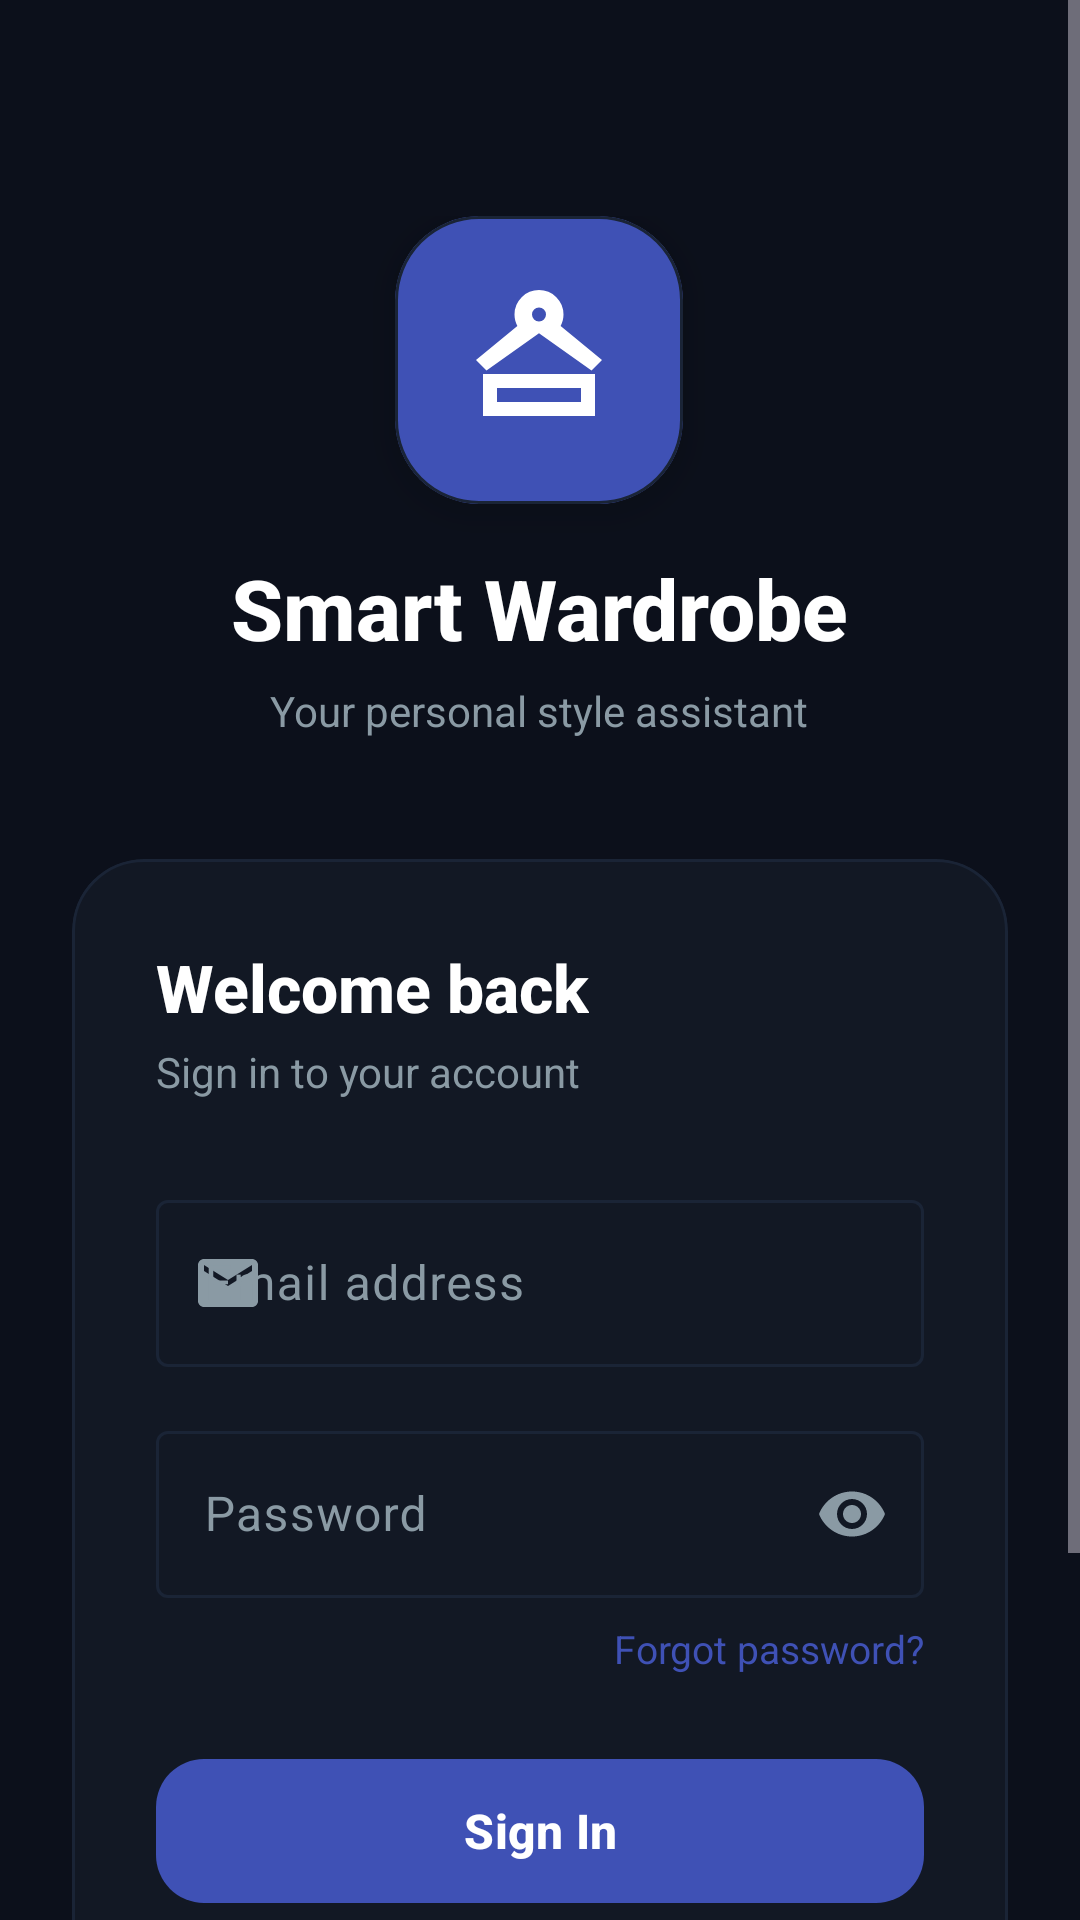

Here is an Android app screen rendered from its layout file. Give the layout XML and the strings, colors and styles it references.
<!-- AndroidManifest.xml: application theme Theme.SmartWardrobe -->
<!-- res/layout/activity_login.xml -->
<?xml version="1.0" encoding="utf-8"?>
<ScrollView xmlns:android="http://schemas.android.com/apk/res/android"
    xmlns:app="http://schemas.android.com/apk/res-auto"
    android:layout_width="match_parent"
    android:layout_height="match_parent"
    android:background="@color/auth_background"
    android:fillViewport="true">

    <LinearLayout
        android:layout_width="match_parent"
        android:layout_height="wrap_content"
        android:orientation="vertical"
        android:gravity="center_horizontal"
        android:padding="24dp">

        
        <Space
            android:layout_width="match_parent"
            android:layout_height="48dp" />

        
        <LinearLayout
            android:layout_width="wrap_content"
            android:layout_height="wrap_content"
            android:orientation="vertical"
            android:gravity="center">

            <com.google.android.material.card.MaterialCardView
                android:layout_width="96dp"
                android:layout_height="96dp"
                app:cardCornerRadius="28dp"
                app:cardElevation="8dp"
                app:cardBackgroundColor="@color/primary">

                <ImageView
                    android:layout_width="56dp"
                    android:layout_height="56dp"
                    android:layout_gravity="center"
                    android:src="@drawable/ic_wardrobe"
                    android:contentDescription="Smart Wardrobe Logo"
                    app:tint="@color/on_primary" />
            </com.google.android.material.card.MaterialCardView>

            <TextView
                android:layout_width="wrap_content"
                android:layout_height="wrap_content"
                android:layout_marginTop="16dp"
                android:text="Smart Wardrobe"
                android:textSize="28sp"
                android:textStyle="bold"
                android:textColor="@color/on_surface"
                android:fontFamily="sans-serif-medium" />

            <TextView
                android:layout_width="wrap_content"
                android:layout_height="wrap_content"
                android:layout_marginTop="6dp"
                android:text="Your personal style assistant"
                android:textSize="14sp"
                android:textColor="@color/on_surface_variant" />
        </LinearLayout>

        <Space android:layout_width="match_parent" android:layout_height="40dp" />

        
        <com.google.android.material.card.MaterialCardView
            android:layout_width="match_parent"
            android:layout_height="wrap_content"
            app:cardCornerRadius="24dp"
            app:cardElevation="0dp"
            app:strokeWidth="1dp"
            app:strokeColor="@color/surface_card_stroke"
            app:cardBackgroundColor="@color/surface_card">

            <LinearLayout
                android:layout_width="match_parent"
                android:layout_height="wrap_content"
                android:orientation="vertical"
                android:padding="28dp">

                <TextView
                    android:layout_width="wrap_content"
                    android:layout_height="wrap_content"
                    android:text="Welcome back"
                    android:textSize="22sp"
                    android:textStyle="bold"
                    android:textColor="@color/on_surface"
                    android:fontFamily="sans-serif-medium" />

                <TextView
                    android:layout_width="wrap_content"
                    android:layout_height="wrap_content"
                    android:layout_marginTop="4dp"
                    android:text="Sign in to your account"
                    android:textSize="14sp"
                    android:textColor="@color/on_surface_variant" />

                <Space android:layout_width="match_parent" android:layout_height="28dp" />

                
                <com.google.android.material.textfield.TextInputLayout
                    android:id="@+id/layout_email"
                    android:layout_width="match_parent"
                    android:layout_height="wrap_content"
                    android:hint="Email address"
                    app:startIconDrawable="@drawable/ic_email"
                    style="@style/Widget.Material3.TextInputLayout.OutlinedBox">

                    <com.google.android.material.textfield.TextInputEditText
                        android:id="@+id/edit_email"
                        android:layout_width="match_parent"
                        android:layout_height="wrap_content"
                        android:inputType="textEmailAddress"
                        android:imeOptions="actionNext" />
                </com.google.android.material.textfield.TextInputLayout>

                <Space android:layout_width="match_parent" android:layout_height="16dp" />

                
                <com.google.android.material.textfield.TextInputLayout
                    android:id="@+id/layout_password"
                    android:layout_width="match_parent"
                    android:layout_height="wrap_content"
                    android:hint="Password"
                    app:startIconDrawable="@drawable/ic_lock"
                    app:endIconMode="password_toggle"
                    style="@style/Widget.Material3.TextInputLayout.OutlinedBox">

                    <com.google.android.material.textfield.TextInputEditText
                        android:id="@+id/edit_password"
                        android:layout_width="match_parent"
                        android:layout_height="wrap_content"
                        android:inputType="textPassword"
                        android:imeOptions="actionDone" />
                </com.google.android.material.textfield.TextInputLayout>

                
                <TextView
                    android:id="@+id/text_forgot_password"
                    android:layout_width="wrap_content"
                    android:layout_height="wrap_content"
                    android:layout_gravity="end"
                    android:layout_marginTop="8dp"
                    android:text="Forgot password?"
                    android:textSize="13sp"
                    android:textColor="@color/primary"
                    android:clickable="true"
                    android:focusable="true" />

                <Space android:layout_width="match_parent" android:layout_height="24dp" />

                
                <com.google.android.material.button.MaterialButton
                    android:id="@+id/button_login"
                    android:layout_width="match_parent"
                    android:layout_height="56dp"
                    android:text="Sign In"
                    android:textSize="16sp"
                    android:textStyle="bold"
                    app:cornerRadius="16dp" />

                <Space android:layout_width="match_parent" android:layout_height="16dp" />

                
                <LinearLayout
                    android:layout_width="match_parent"
                    android:layout_height="wrap_content"
                    android:orientation="horizontal"
                    android:gravity="center_vertical">

                    <View
                        android:layout_width="0dp"
                        android:layout_height="1dp"
                        android:layout_weight="1"
                        android:background="@color/surface_variant" />

                    <TextView
                        android:layout_width="wrap_content"
                        android:layout_height="wrap_content"
                        android:layout_marginHorizontal="12dp"
                        android:text="or"
                        android:textSize="13sp"
                        android:textColor="@color/on_surface_variant" />

                    <View
                        android:layout_width="0dp"
                        android:layout_height="1dp"
                        android:layout_weight="1"
                        android:background="@color/surface_variant" />
                </LinearLayout>

                <Space android:layout_width="match_parent" android:layout_height="16dp" />

                
                <LinearLayout
                    android:layout_width="wrap_content"
                    android:layout_height="wrap_content"
                    android:layout_gravity="center"
                    android:orientation="horizontal">

                    <TextView
                        android:layout_width="wrap_content"
                        android:layout_height="wrap_content"
                        android:text="Don't have an account? "
                        android:textSize="14sp"
                        android:textColor="@color/on_surface_variant" />

                    <TextView
                        android:id="@+id/text_sign_up"
                        android:layout_width="wrap_content"
                        android:layout_height="wrap_content"
                        android:text="Sign Up"
                        android:textSize="14sp"
                        android:textColor="@color/primary"
                        android:textStyle="bold"
                        android:clickable="true"
                        android:focusable="true" />
                </LinearLayout>

            </LinearLayout>
        </com.google.android.material.card.MaterialCardView>

        <Space android:layout_width="match_parent" android:layout_height="32dp" />

    </LinearLayout>
</ScrollView>
<!-- resources referenced by this layout -->
<resources>
  <color name="auth_background">#0C101B</color>
  <color name="on_primary">#FFFFFF</color>
  <color name="on_surface">#FFFFFF</color>
  <color name="on_surface_variant">#8A9AA4</color>
  <color name="primary">#3F51B5</color>
  <color name="surface_card">#121824</color>
  <color name="surface_card_stroke">#1A2436</color>
  <color name="surface_variant">#1A2436</color>
  <!-- drawable ic_email (drawable) -->
  <?xml version="1.0" encoding="utf-8"?>
  <vector xmlns:android="http://schemas.android.com/apk/res/android"
      android:width="24dp"
      android:height="24dp"
      android:viewportWidth="24"
      android:viewportHeight="24">
      <path
          android:fillColor="#FF000000"
          android:pathData="M20,4L4,4c-1.1,0 -2,0.9 -2,2v12c0,1.1 0.9,2 2,2h16c1.1,0 2,-0.9 2,-2L22,6c0,-1.1 -0.9,-2 -2,-2zM20,8l-8,5 -8,-5L4,6l8,5 8,-5v2z"/>
  </vector>
  <!-- drawable ic_wardrobe (drawable) -->
  <?xml version="1.0" encoding="utf-8"?>
  <vector xmlns:android="http://schemas.android.com/apk/res/android"
      android:width="24dp"
      android:height="24dp"
      android:viewportWidth="24"
      android:viewportHeight="24"
      android:tint="?attr/colorOnSurface">
      <path
          android:fillColor="@android:color/white"
          android:pathData="M12,2a3.5,3.5 0,0 0,-3.5 3.5c0,0.59 0.15,1.15 0.41,1.64L3,12l1.5,1.5L12,8.17l7.5,5.33L21,12l-5.91,-4.86c0.26,-0.49 0.41,-1.05 0.41,-1.64A3.5,3.5 0,0 0,12 2zM12,4.5a1,1 0,1 1,0 2,1 1,0 0,1 0,-2zM4,14v6h16v-6H4zM6,16h12v2H6v-2z" />
  </vector>
  <style name="Theme.SmartWardrobe" parent="Theme.Material3.Dark.NoActionBar">
  
          
          <item name="colorPrimary">@color/primary</item>
          <item name="colorOnPrimary">@color/on_primary</item>
          <item name="colorPrimaryContainer">@color/primary_container</item>
          <item name="colorOnPrimaryContainer">@color/on_primary_container</item>
  
          
          <item name="colorSecondary">@color/secondary</item>
          <item name="colorOnSecondary">@color/on_secondary</item>
          <item name="colorSecondaryContainer">@color/secondary_container</item>
          <item name="colorOnSecondaryContainer">@color/on_secondary_container</item>
  
          
          <item name="colorTertiary">@color/tertiary</item>
          <item name="colorOnTertiary">@color/on_tertiary</item>
  
          
          <item name="colorSurface">@color/surface</item>
          <item name="colorOnSurface">@color/on_surface</item>
          <item name="colorSurfaceVariant">@color/surface_variant</item>
          <item name="colorOnSurfaceVariant">@color/on_surface_variant</item>
  
          
          <item name="colorSurfaceContainer">@color/surface_card</item>
          <item name="colorSurfaceContainerLow">@color/surface_card</item>
          <item name="colorSurfaceContainerHigh">@color/surface_card</item>
          <item name="colorSurfaceContainerHighest">#1C2638</item>
  
          
          <item name="colorOutline">@color/surface_card_stroke</item>
          <item name="colorOutlineVariant">@color/surface_card_stroke</item>
  
          
          <item name="colorError">#F44336</item>
  
          
          <item name="android:colorBackground">@color/surface</item>
  
          
          <item name="android:statusBarColor">@color/surface</item>
          <item name="android:windowLightStatusBar">false</item>
  
          
          <item name="android:navigationBarColor">@color/surface</item>
  
      </style>
  <color name="primary_container">#1A2050</color>
  <color name="on_primary_container">#C5CAF6</color>
  <color name="secondary">#E91E63</color>
  <color name="on_secondary">#FFFFFF</color>
  <color name="secondary_container">#3E001E</color>
  <color name="on_secondary_container">#FFD9E3</color>
  <color name="tertiary">#FFB900</color>
  <color name="on_tertiary">#FFFFFF</color>
  <color name="surface">#0C101B</color>
</resources>
